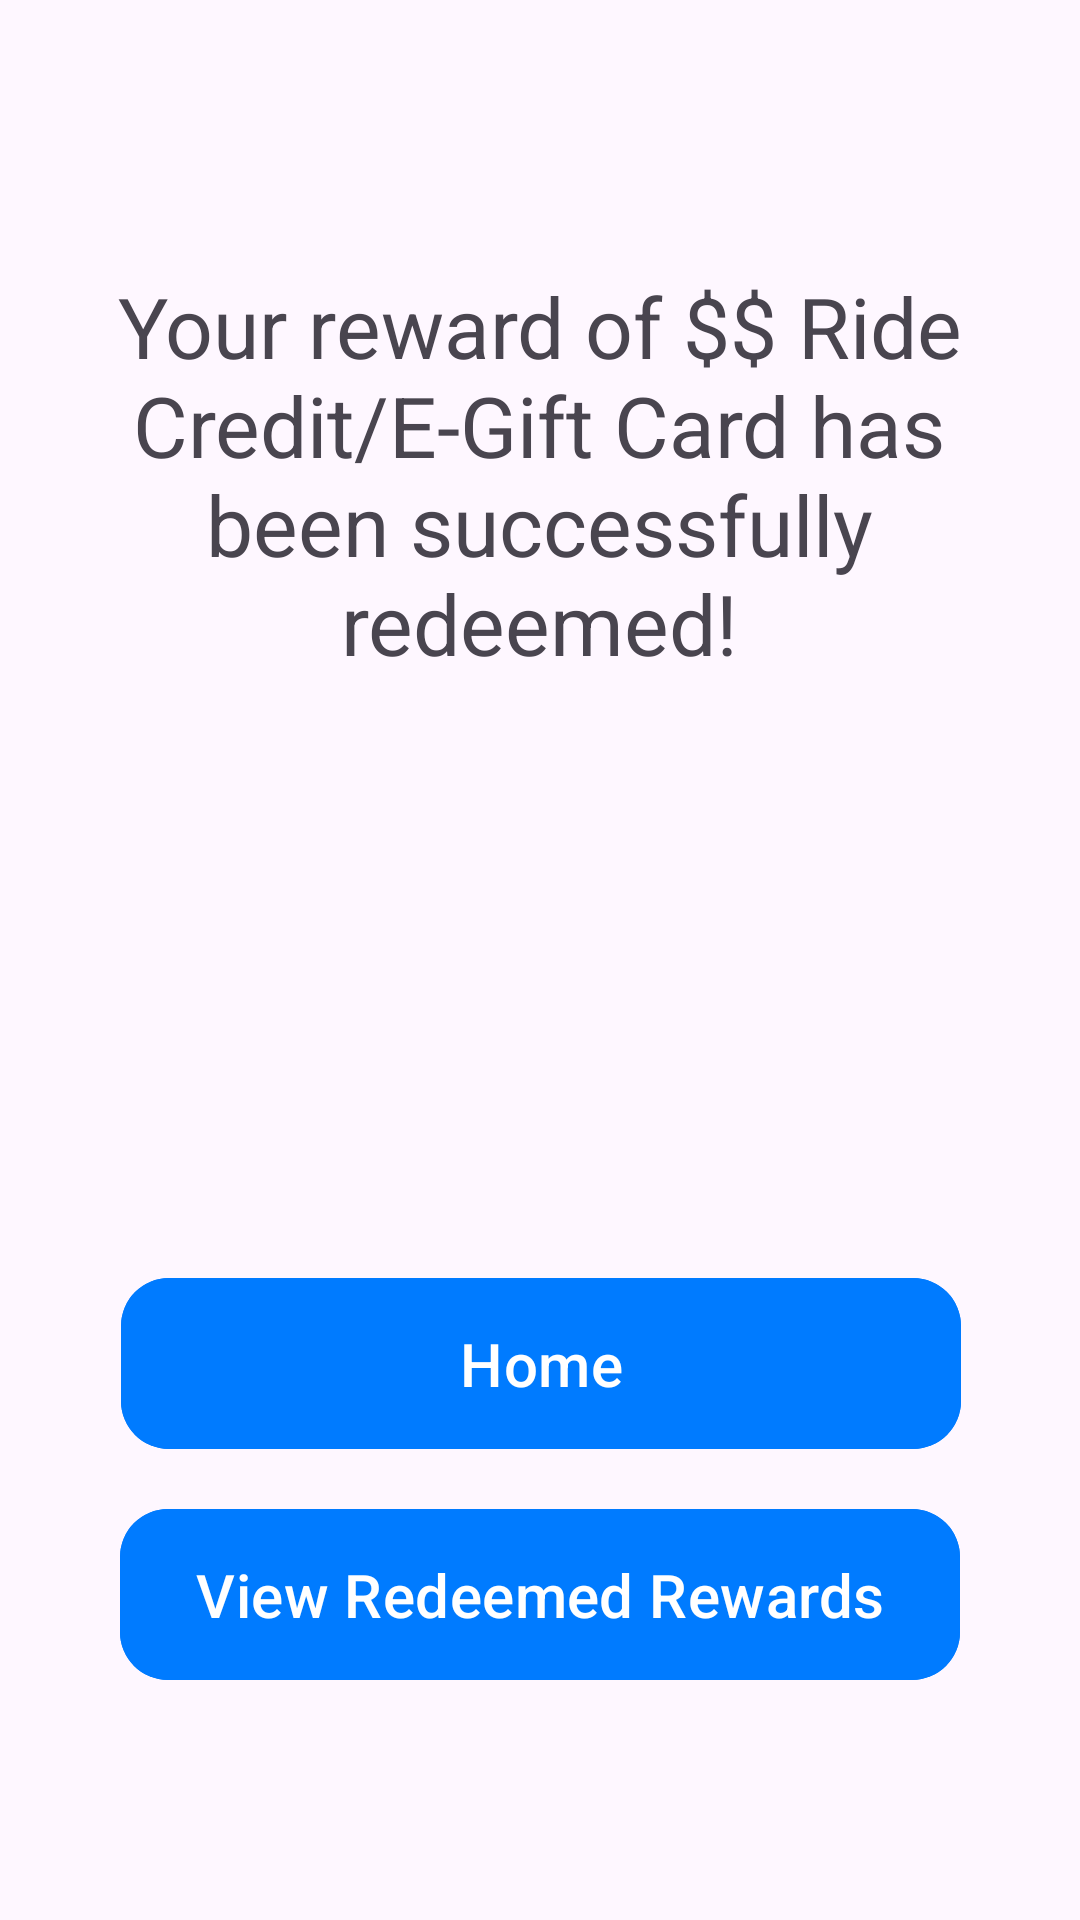

The Android layout XML behind this screen, and the referenced resources:
<!-- AndroidManifest.xml: application theme Theme.KelownaConnect -->
<!-- res/layout/activity_reward_confirmation.xml -->
<?xml version="1.0" encoding="utf-8"?>
<androidx.constraintlayout.widget.ConstraintLayout xmlns:android="http://schemas.android.com/apk/res/android"
    xmlns:app="http://schemas.android.com/apk/res-auto"
    xmlns:tools="http://schemas.android.com/tools"
    android:id="@+id/main"
    android:layout_width="match_parent"
    android:layout_height="match_parent"
    tools:context=".RewardConfirmation">

    <com.google.android.material.button.MaterialButton
        android:id="@+id/homeButton"
        android:layout_width="280dp"
        android:layout_height="65dp"
        android:layout_marginBottom="12dp"
        android:backgroundTint="#007BFF"
        android:text="Home"
        android:textSize="20sp"
        app:cornerRadius="16dp"
        app:iconSize="32dp"
        app:layout_constraintBottom_toTopOf="@+id/redeemedRewButton"
        app:layout_constraintEnd_toEndOf="parent"
        app:layout_constraintHorizontal_bias="0.503"
        app:layout_constraintStart_toStartOf="parent" />

    <com.google.android.material.button.MaterialButton
        android:id="@+id/redeemedRewButton"
        android:layout_width="280dp"
        android:layout_height="65dp"
        android:layout_marginBottom="76dp"
        android:backgroundTint="#007BFF"
        android:text="View Redeemed Rewards"
        android:textSize="20sp"
        app:cornerRadius="16dp"
        app:iconSize="32dp"
        app:layout_constraintBottom_toBottomOf="parent"
        app:layout_constraintEnd_toEndOf="parent"
        app:layout_constraintStart_toStartOf="parent" />

    <TextView
        android:id="@+id/confirmationText"
        android:layout_width="300dp"
        android:layout_height="wrap_content"
        android:layout_marginTop="90dp"
        android:text="Your reward of $$ Ride Credit/E-Gift Card has been successfully redeemed!"
        android:textSize="28sp"
        android:gravity="center"
        app:layout_constraintEnd_toEndOf="parent"
        app:layout_constraintHorizontal_bias="0.497"
        app:layout_constraintStart_toStartOf="parent"
        app:layout_constraintTop_toTopOf="parent" />
</androidx.constraintlayout.widget.ConstraintLayout>
<!-- resources referenced by this layout -->
<resources>
  <style name="Theme.KelownaConnect" parent="Base.Theme.KelownaConnect" />
  <style name="Base.Theme.KelownaConnect" parent="Theme.Material3.DayNight.NoActionBar">
          
          
      </style>
</resources>
